3-way image classification set "PlantVillage_Augmented_Dataset" from GitHub (devnamanthakur/Potato-Leaf-Disease-Detection-DWM); label vocabulary: early blight, healthy, late blight.

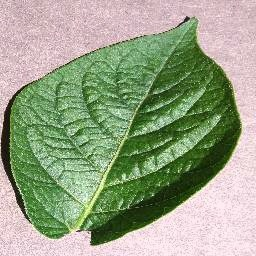
Label: healthy

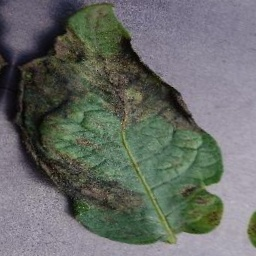
Label: late blight

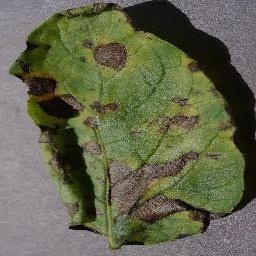
Label: early blight

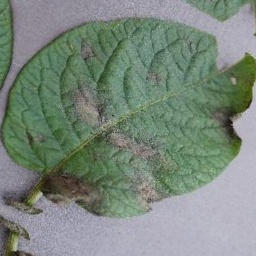
Label: late blight

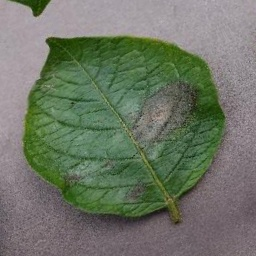
Label: late blight

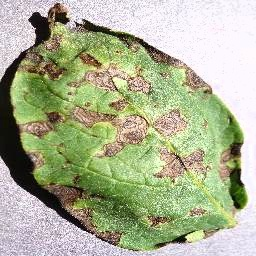
Label: early blight
